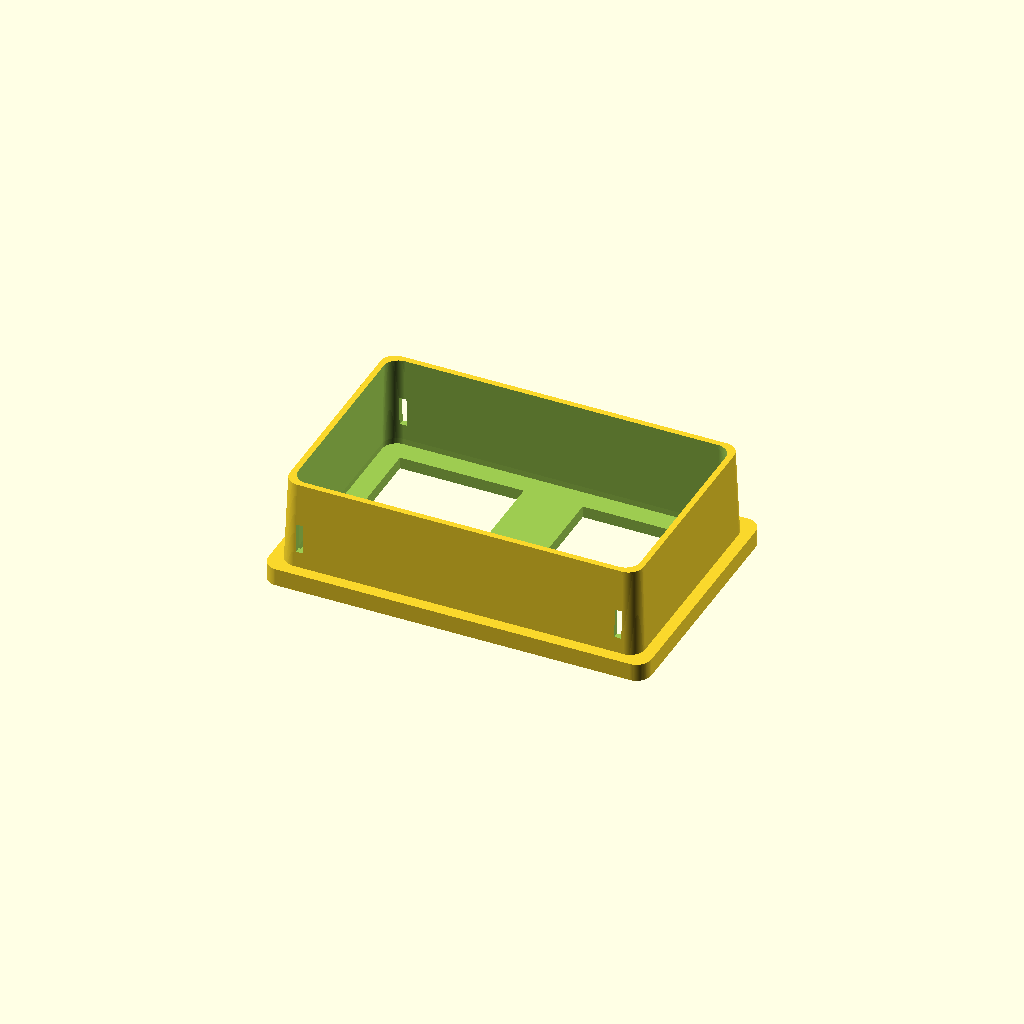
Cell 1: rendered with the file's own defaults.
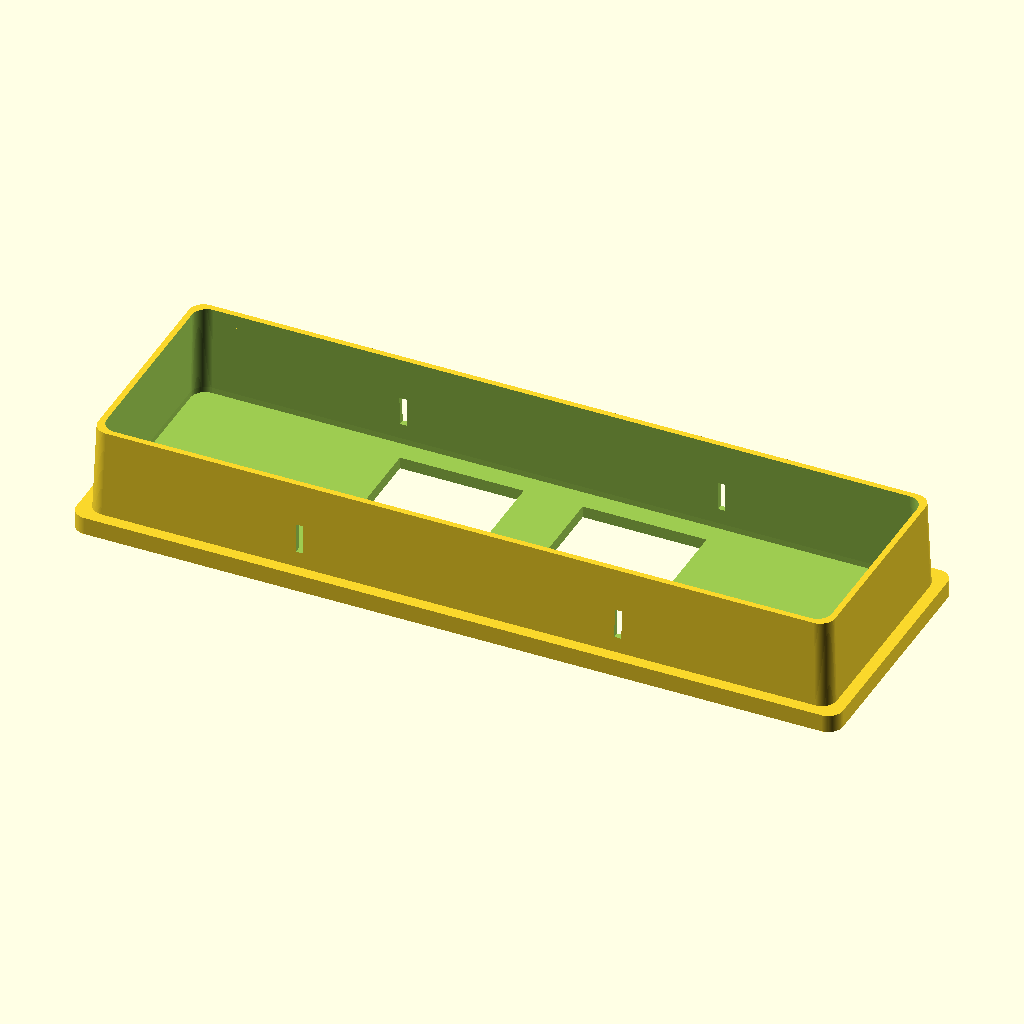
Cell 2: top_width = 130 (everything else at default).
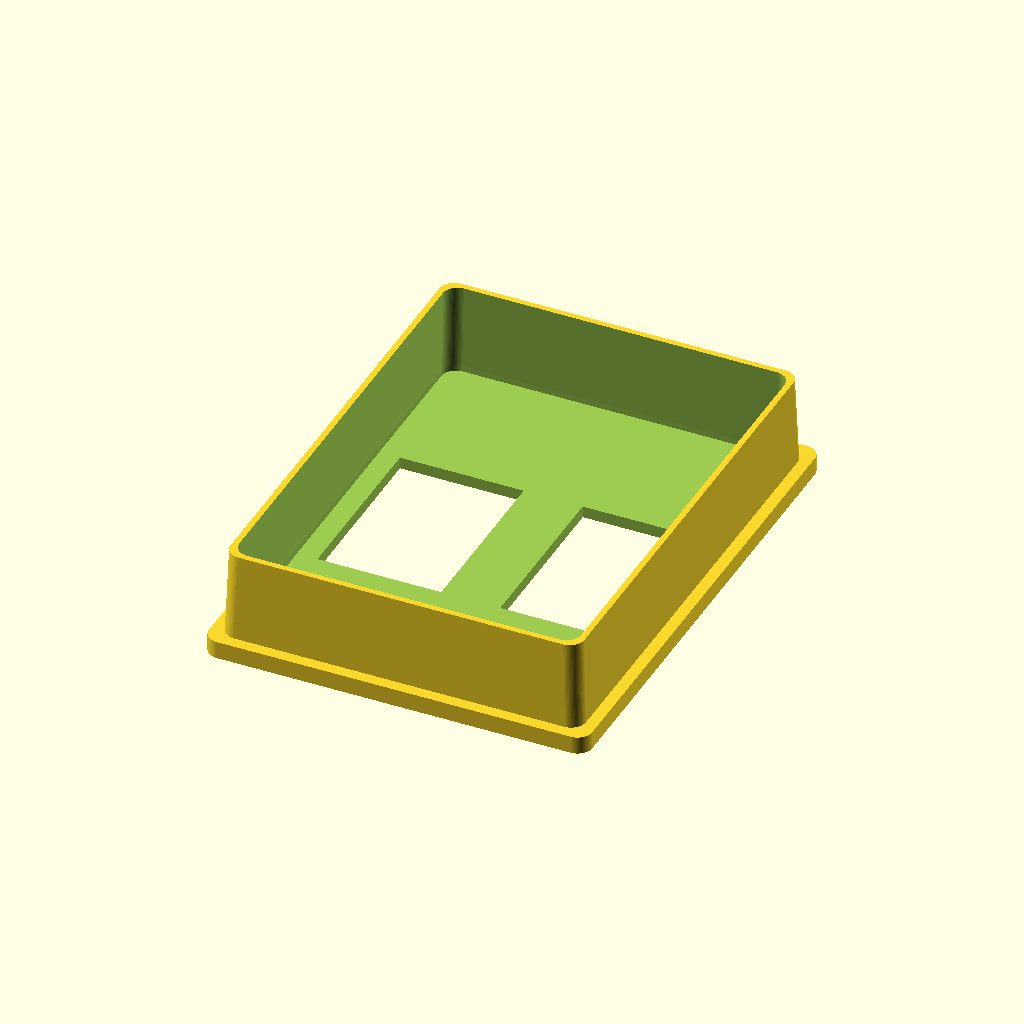
Cell 3 — top_height set to 86, the other parameters unchanged.
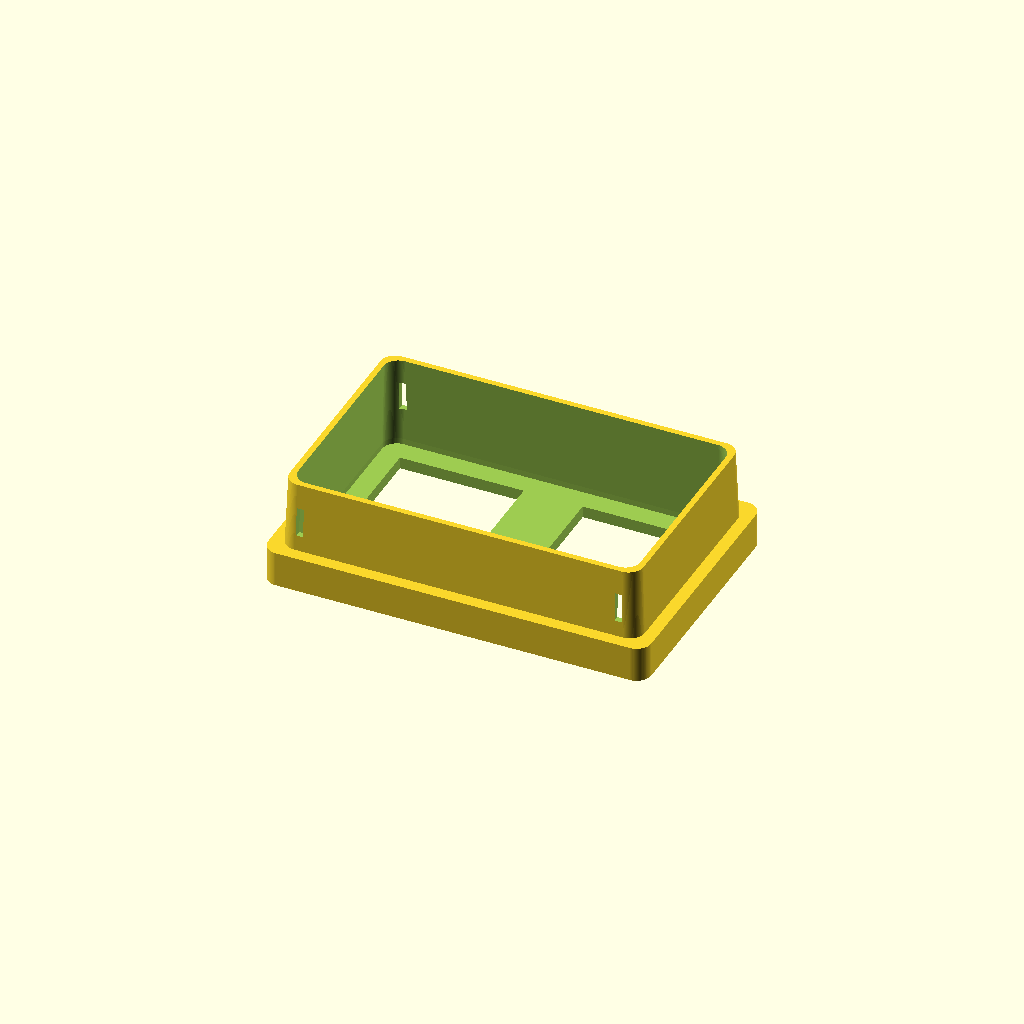
Cell 4: top_thick = 6 (everything else at default).
One fixed orthographic camera (rotation 55°, 0°, 25°; colour scheme Cornfield) for every cell.
The OpenSCAD source (switchbox-gaggia.scad):
// To put in different switches that fits into a gaggia classic.

$fn=90;
e=0.01;

top_width=65;
top_height=43;
top_thick=3;
front_wall=2;
switch_offset=5;

module zip_tie() {
  translate([-1.2/2, -60/2, top_thick+2.7]) cube([1.2, 60, 5]);
}

module switch_block() {
  h=30;
  w=21;
  translate([0, -h/2, -e]) cube([w, h, 20]);
  translate([w+1, 0, 0]) zip_tie();
}

module rounded_rectangle(w=40, h=20,r=2.5,thick=1) {
    hull() {
      translate([-w/2+r, -h/2+r, 0]) cylinder(r=r,h=thick);
      translate([+w/2-r, -h/2+r, 0]) cylinder(r=r,h=thick);
      translate([+w/2-r, +h/2-r, 0]) cylinder(r=r,h=thick);
      translate([-w/2+r, +h/2-r, 0]) cylinder(r=r,h=thick);
    }
}

module hollow_box(from_outer=4, draft=1, wall=2, height=15, punch=false) {
  if (punch) {
    hull() {
      translate([0, 0, -e]) rounded_rectangle(w=top_width-from_outer-wall, h=top_height-from_outer-wall, thick=1);
      translate([0, 0, height+e]) rounded_rectangle(w=top_width-from_outer-wall-draft, h=top_height-from_outer-wall-draft, thick=1);
    }
  }
  else {
    difference() {
      hull() {
	rounded_rectangle(w=top_width-from_outer, h=top_height-from_outer, thick=1);
	translate([0, 0, height]) rounded_rectangle(w=top_width-from_outer-draft, h=top_height-from_outer-draft, thick=1);
      }

      hollow_box(from_outer, draft, wall, height, true);
    }
  }
}

difference() {
  hollow_offset=2;
  union() {
    rounded_rectangle(w=top_width, h=top_height, thick=top_thick);
    translate([0, 0, hollow_offset]) hollow_box();
  }

  translate([0, 0, hollow_offset]) hollow_box(punch=true);
  translate([switch_offset, 0, 0]) switch_block();
  scale([-1, 1, 1]) translate([switch_offset, 0, 0]) switch_block();
}
Parameter table extracted from the source (name, type, default, range or options):
e: number, default 0.01
top_width: number, default 65
top_height: number, default 43
top_thick: number, default 3
front_wall: number, default 2
switch_offset: number, default 5
